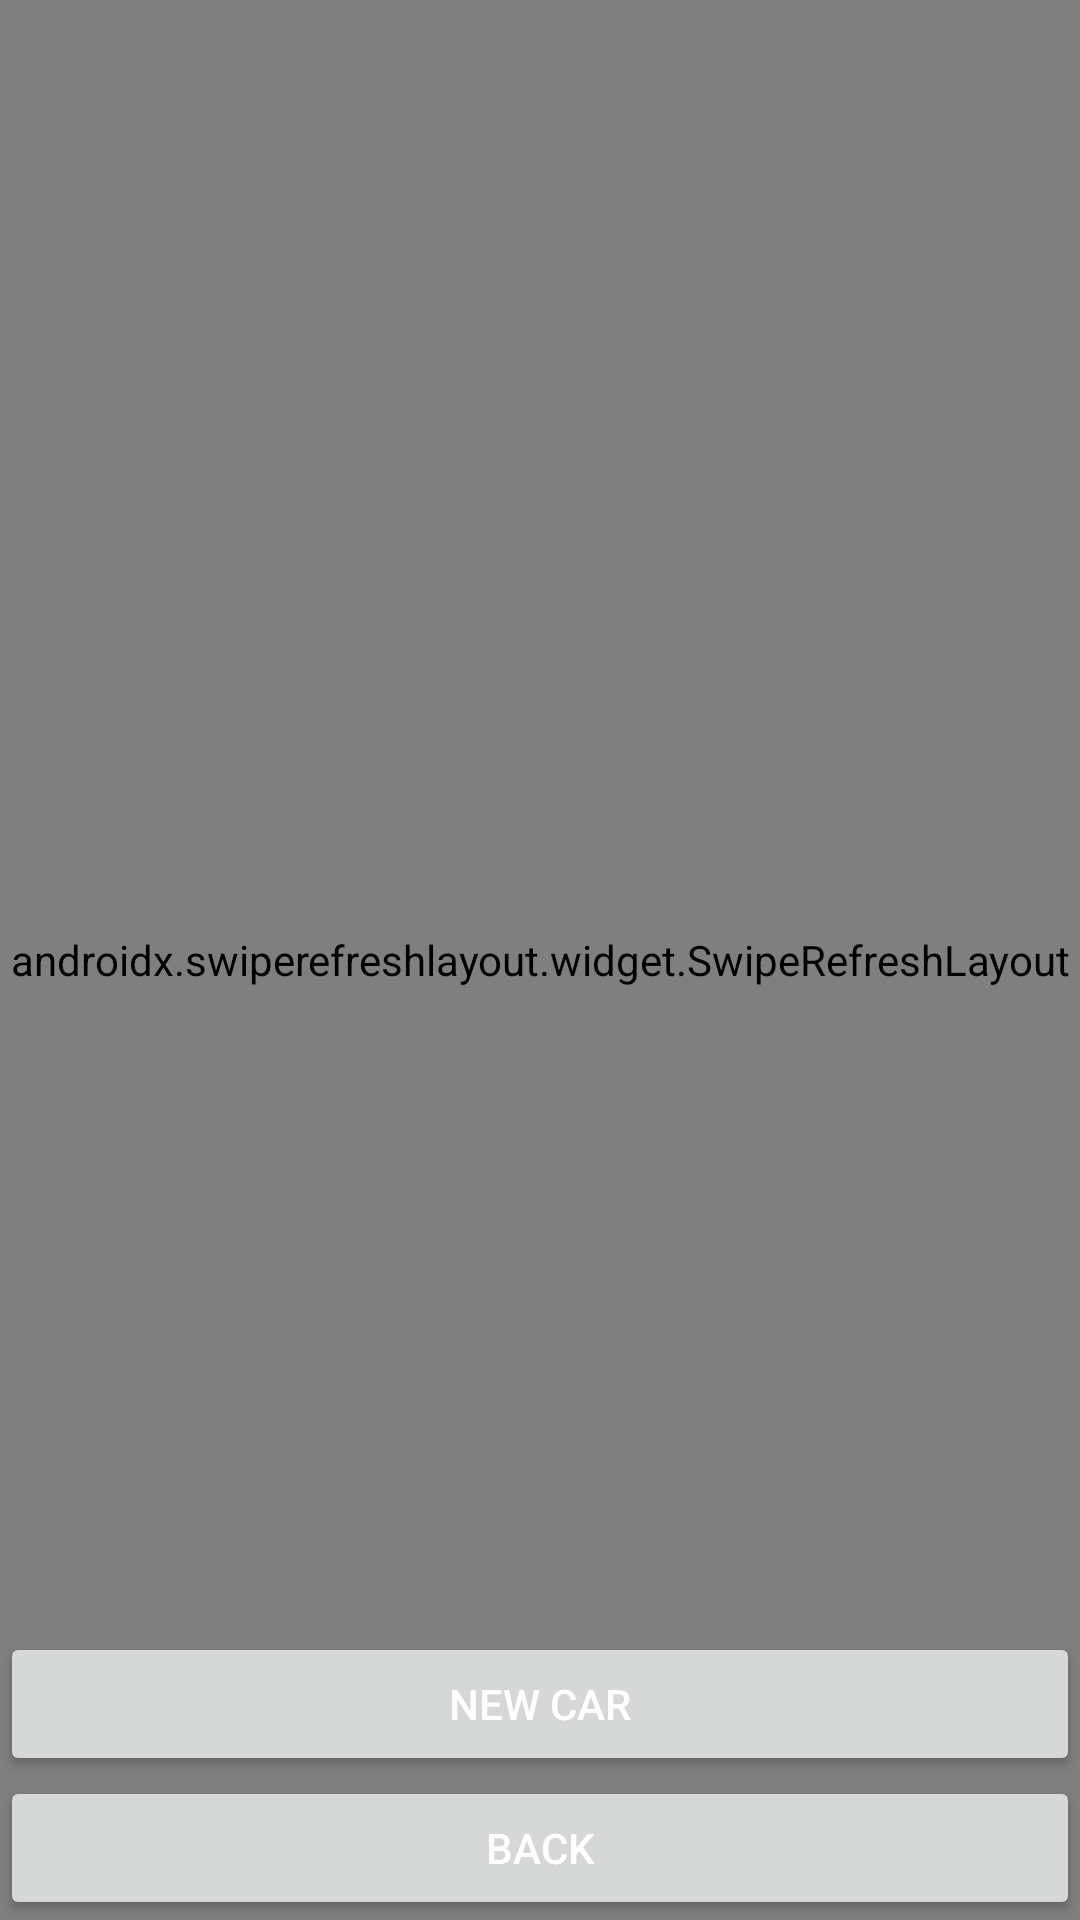

Produce the Android XML layout that renders to this screen, including the resource entries it uses.
<!-- AndroidManifest.xml: application theme Theme.JDMAPP -->
<!-- res/layout/cars_owned.xml -->
<?xml version="1.0" encoding="utf-8"?>
<androidx.constraintlayout.widget.ConstraintLayout xmlns:android="http://schemas.android.com/apk/res/android"
    xmlns:app="http://schemas.android.com/apk/res-auto"
    xmlns:tools="http://schemas.android.com/tools"
    android:layout_width="match_parent"
    android:layout_height="match_parent"
    tools:context=".activity.MainActivity">

    <androidx.swiperefreshlayout.widget.SwipeRefreshLayout
        android:id="@+id/swipe_refresh"
        android:layout_width="match_parent"
        android:layout_height="match_parent"
        app:layout_constraintBottom_toBottomOf="parent"
        app:layout_constraintEnd_toEndOf="parent"
        app:layout_constraintStart_toStartOf="parent"
        app:layout_constraintTop_toTopOf="parent">

        <androidx.recyclerview.widget.RecyclerView
            android:id="@+id/recycler_view"
            android:layout_width="match_parent"
            android:layout_height="match_parent" />

    </androidx.swiperefreshlayout.widget.SwipeRefreshLayout>


    <Button
        android:id="@+id/button_create"
        android:layout_width="match_parent"
        android:layout_height="wrap_content"
        android:text="@string/new_car"
        android:textColor="@android:color/white"
        app:layout_constraintBottom_toTopOf="@+id/button_back"
        app:layout_constraintStart_toStartOf="parent" />

    <Button
        android:id="@+id/button_back"
        android:layout_width="match_parent"
        android:layout_height="wrap_content"
        android:text="@string/back"
        android:textColor="@android:color/white"
        app:layout_constraintBottom_toBottomOf="parent"
        app:layout_constraintStart_toStartOf="parent" />


</androidx.constraintlayout.widget.ConstraintLayout>
<!-- resources referenced by this layout -->
<resources>
  <string name="back">Back</string>
  <string name="new_car">New Car</string>
  <style name="Theme.JDMAPP" parent="Theme.MaterialComponents.DayNight.DarkActionBar">
          
          <item name="colorPrimary">@color/colorPrimary</item>
          <item name="colorPrimaryVariant">@color/colorPrimaryDark</item>
          <item name="colorOnPrimary">@color/colorOnPrimary</item>
          
          <item name="colorSecondary">@color/colorSecondary</item>
          <item name="colorSecondaryVariant">@color/colorSecondaryDark</item>
          <item name="colorOnSecondary">@color/colorOnSecondary</item>
          
          <item name="android:statusBarColor" tools:targetApi="l">?attr/colorPrimaryVariant</item>
  
          
      </style>
  <color name="colorPrimary">#FF4CAF50</color>
  <color name="colorPrimaryDark">#FF388E3C</color>
  <color name="colorOnPrimary">#FF000000</color>
  <color name="colorSecondary">#FFFFFFFF</color>
  <color name="colorSecondaryDark">#FFC8E6C9</color>
  <color name="colorOnSecondary">#FF000000</color>
</resources>
